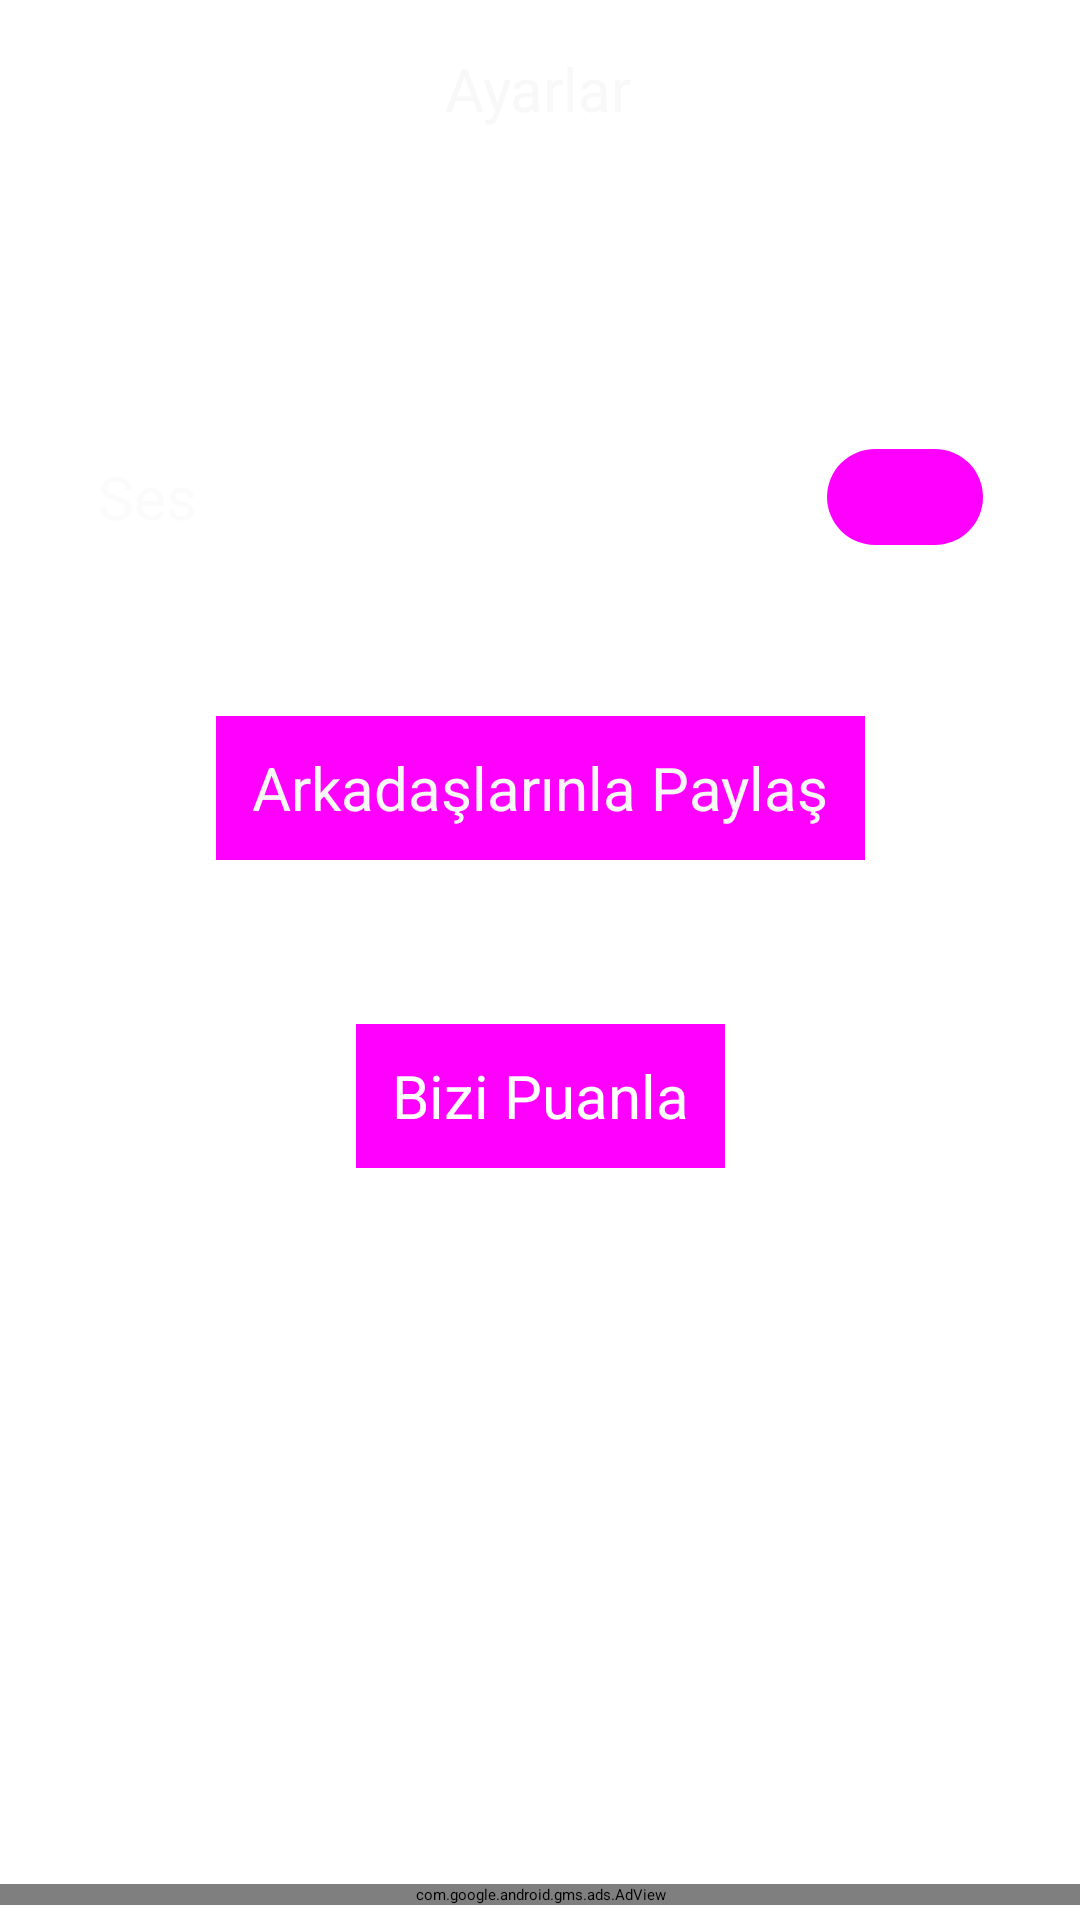

Produce the Android XML layout that renders to this screen, including the resource entries it uses.
<!-- AndroidManifest.xml: application theme Theme.App.Splash -->
<!-- res/layout/fragment_settings.xml -->
<?xml version="1.0" encoding="utf-8"?>
<androidx.constraintlayout.widget.ConstraintLayout xmlns:android="http://schemas.android.com/apk/res/android"
    xmlns:app="http://schemas.android.com/apk/res-auto"
    xmlns:tools="http://schemas.android.com/tools"
    android:layout_width="match_parent"
    android:layout_height="match_parent"
    tools:context=".screen.settings.Settings">

    <TextView
        android:id="@+id/settingsText"
        android:layout_width="wrap_content"
        android:layout_height="wrap_content"
        android:layout_marginTop="16dp"
        android:text="@string/settings"
        android:textColor="#F8F8F8"
        android:textSize="20sp"
        app:layout_constraintEnd_toEndOf="parent"
        app:layout_constraintHorizontal_bias="0.498"
        app:layout_constraintStart_toStartOf="parent"
        app:layout_constraintTop_toTopOf="parent" />

    <com.google.android.material.materialswitch.MaterialSwitch
        android:id="@+id/settingsVoice"
        style="@style/Widget.App.Switch"
        android:layout_width="295dp"
        android:layout_height="36dp"
        android:layout_marginTop="50dp"
        android:text="@string/voice"
        android:textColor="#FBFBFB"
        android:textSize="20sp"
        app:layout_constraintBottom_toTopOf="@+id/settingsShare"
        app:layout_constraintEnd_toEndOf="parent"
        app:layout_constraintHorizontal_bias="0.5"
        app:layout_constraintStart_toStartOf="parent"
        app:layout_constraintTop_toBottomOf="@+id/settingsText"
        app:layout_constraintVertical_bias="0.5" />

    <Button
        android:id="@+id/settingsShare"
        style="@style/Widget.Material3.Button.TextButton"
        android:layout_width="wrap_content"
        android:layout_height="wrap_content"
        android:text="@string/share"
        android:background="#F5F5F5"
        android:textColor="#F8F7F7"
        android:textSize="20sp"
        app:layout_constraintBottom_toTopOf="@+id/settingsPoint"
        app:layout_constraintEnd_toEndOf="parent"
        app:layout_constraintHorizontal_bias="0.5"
        app:layout_constraintStart_toStartOf="parent"
        app:layout_constraintTop_toBottomOf="@+id/settingsVoice"
        app:layout_constraintVertical_bias="0.5" />

    <Button
        android:id="@+id/settingsPoint"
        style="@style/Widget.Material3.Button.TextButton"
        android:layout_width="wrap_content"
        android:layout_height="wrap_content"
        android:layout_marginBottom="196dp"
        android:background="#F5F5F5"
        android:text="@string/point"
        android:textColor="#FFFFFF"
        android:textSize="20sp"
        app:layout_constraintBottom_toBottomOf="parent"
        app:layout_constraintEnd_toEndOf="parent"
        app:layout_constraintHorizontal_bias="0.5"
        app:layout_constraintStart_toStartOf="parent"
        app:layout_constraintTop_toBottomOf="@+id/settingsShare" />

    <ImageButton
        android:id="@+id/settingsBackButton"
        android:layout_width="wrap_content"
        android:layout_height="wrap_content"
        android:layout_marginStart="16dp"
        android:layout_marginTop="16dp"
        android:background="@color/base"
        android:backgroundTint="@color/base"
        android:src="@drawable/back"
        app:layout_constraintStart_toStartOf="parent"
        app:layout_constraintTop_toTopOf="parent" />

    <com.google.android.gms.ads.AdView
        android:id="@+id/settingsFragmentAd"
        android:layout_width="match_parent"
        android:layout_height="wrap_content"
        android:layout_alignParentBottom="true"
        android:layout_centerHorizontal="true"
        android:layout_marginBottom="5dp"
        app:adSize="BANNER"
        app:adUnitId="ca-app-pub-5990820577037460/6132555626"
        app:layout_constraintBottom_toBottomOf="parent"
        app:layout_constraintEnd_toEndOf="parent"
        app:layout_constraintHorizontal_bias="0.5"
        app:layout_constraintStart_toStartOf="parent" />

</androidx.constraintlayout.widget.ConstraintLayout>
<!-- resources referenced by this layout -->
<resources>
  <color name="base">#5656d7</color>
  <string name="point">Bizi Puanla</string>
  <string name="settings">Ayarlar</string>
  <string name="share">Arkadaşlarınla Paylaş</string>
  <string name="voice">Ses</string>
  <style name="Widget.App.Switch" parent="Widget.Material3.CompoundButton.MaterialSwitch">
          <item name="materialThemeOverlay">@style/ThemeOverlay.App.Switch</item>
      </style>
  <style name="Theme.App.Splash" parent="Theme.SplashScreen">
          <item name="windowSplashScreenBackground">@color/base</item>
          <item name="windowSplashScreenAnimatedIcon">@drawable/icon_logo</item>
          <item name="postSplashScreenTheme">@style/Base.Theme.QuizApp</item>
      </style>
  <style name="ThemeOverlay.App.Switch" parent="">
          <item name="colorPrimary">@color/green</item>
          <item name="colorSurfaceVariant">@color/green</item>
      </style>
  <!-- drawable icon_logo: vector/xml drawable (drawable, 4465 chars, omitted) -->
  <style name="Base.Theme.QuizApp" parent="Theme.Material3.Light.NoActionBar">
          <item name="colorPrimary">@color/white</item>
          <item name="android:statusBarColor">@color/base</item>
          <item name="materialSwitchStyle">@style/Widget.App.Switch</item>
          <item name="android:background">@color/base</item>
  
      </style>
  <color name="green">#6ED518</color>
  <color name="white">#FFFFFFFF</color>
</resources>
